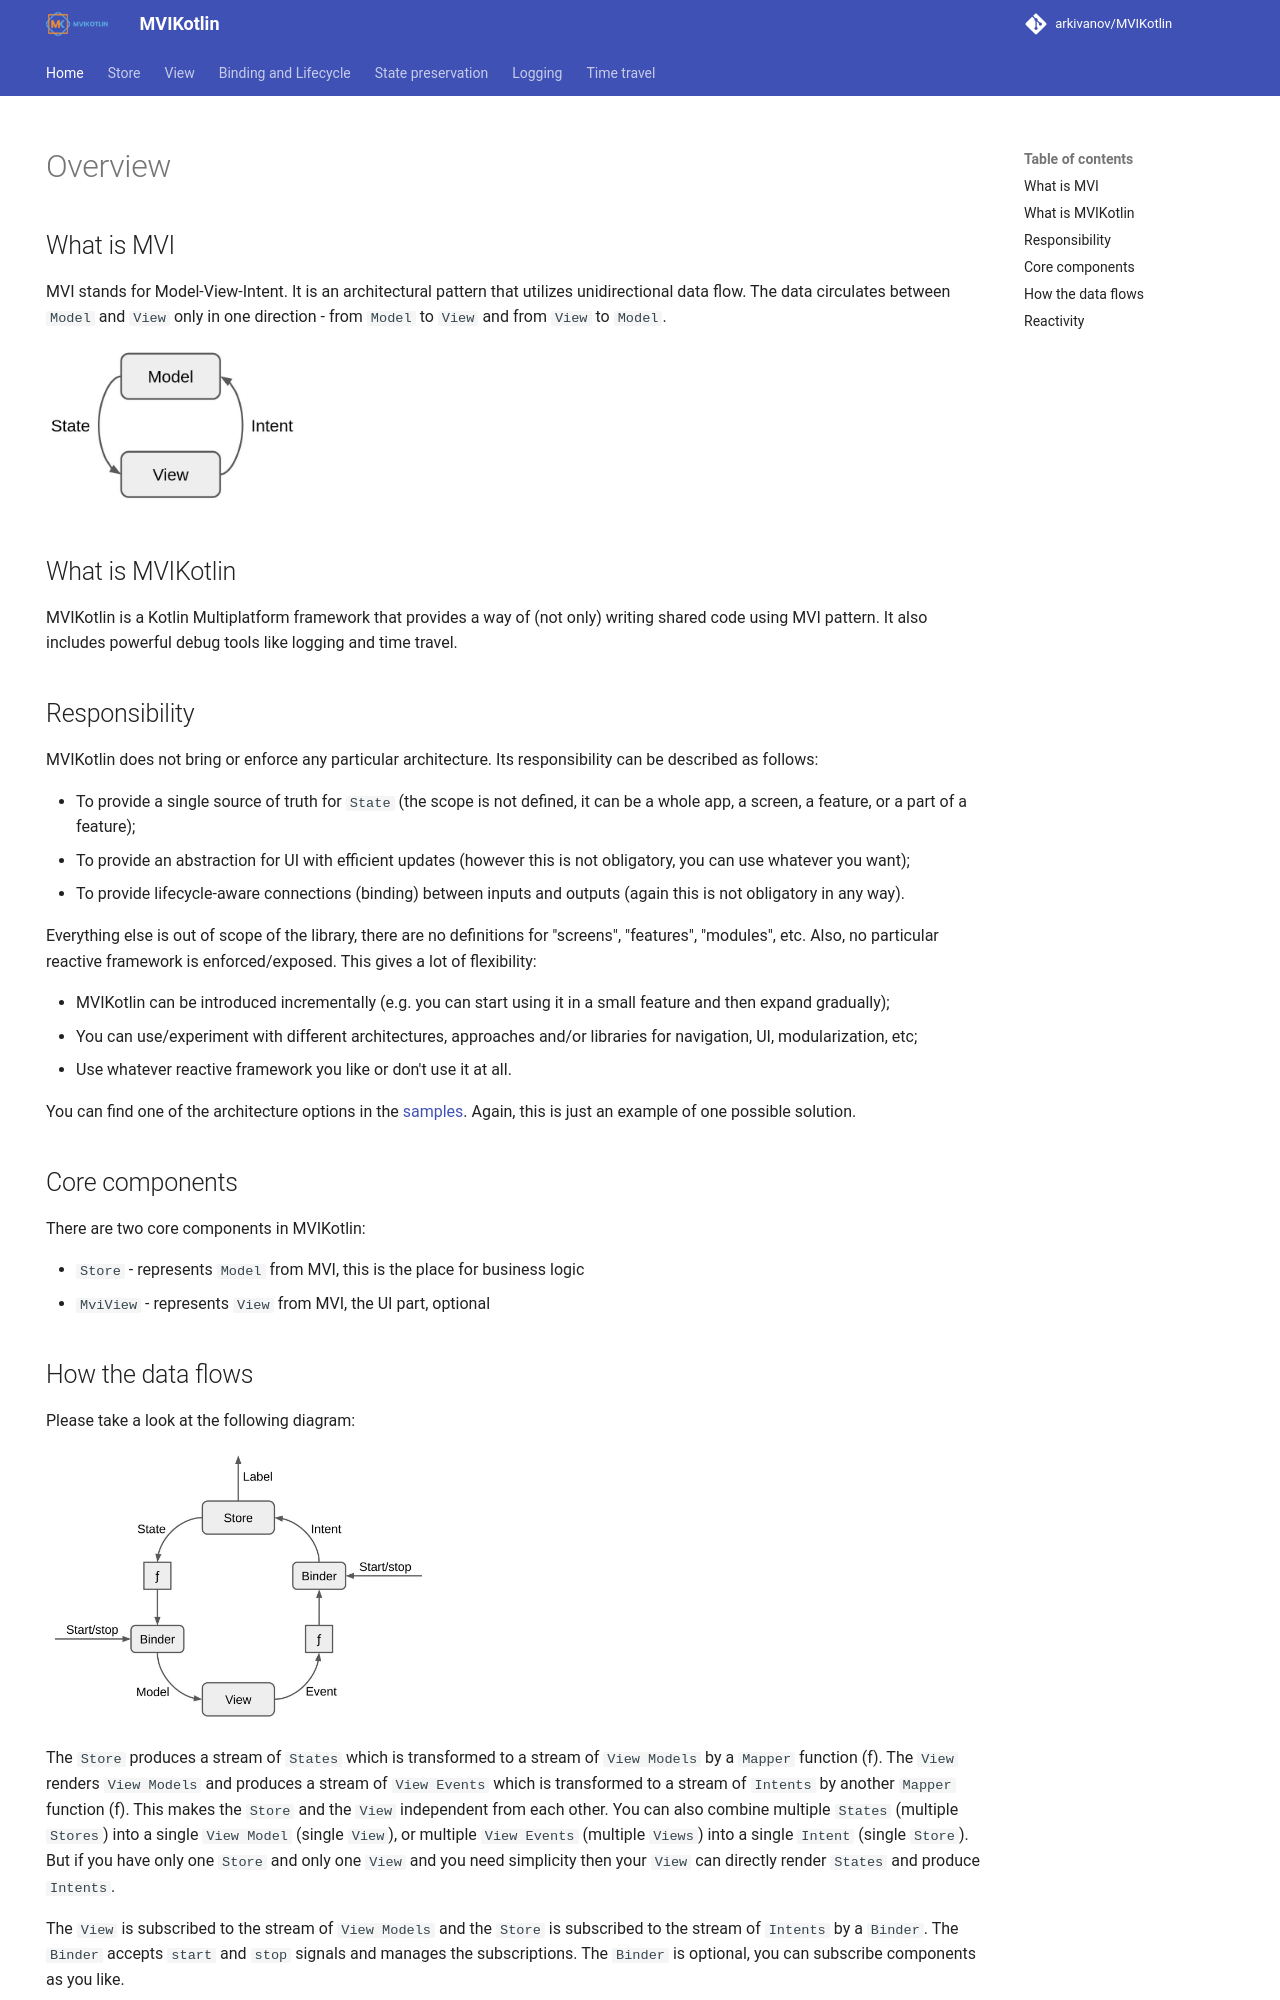

repository: arkivanov/MVIKotlin · page: index.html · generator: mkdocs

---
hide:
  - navigation
---

# Overview

## What is MVI

MVI stands for Model-View-Intent. It is an architectural pattern that utilizes unidirectional data flow. The data circulates between `Model` and `View` only in one direction - from `Model` to `View` and from `View` to `Model`.

<img src="media/mvi.jpg" width="256" alt="MVI pattern diagram">

## What is MVIKotlin

MVIKotlin is a Kotlin Multiplatform framework that provides a way of (not only) writing shared code using MVI pattern. It also includes powerful debug tools like logging and time travel.

## Responsibility

MVIKotlin does not bring or enforce any particular architecture. Its responsibility can be described as follows:

- To provide a single source of truth for `State` (the scope is not defined, it can be a whole app, a screen, a feature, or a part of a feature);
- To provide an abstraction for UI with efficient updates (however this is not obligatory, you can use whatever you want);
- To provide lifecycle-aware connections (binding) between inputs and outputs (again this is not obligatory in any way).

Everything else is out of scope of the library, there are no definitions for "screens", "features", "modules", etc. Also, no particular reactive framework is enforced/exposed. This gives a lot of flexibility:

- MVIKotlin can be introduced incrementally (e.g. you can start using it in a small feature and then expand gradually);
- You can use/experiment with different architectures, approaches and/or libraries for navigation, UI, modularization, etc;
- Use whatever reactive framework you like or don't use it at all.

You can find one of the architecture options in the [samples](https://github.com/arkivanov/MVIKotlin/tree/master/sample). Again, this is just an example of one possible solution.

## Core components

There are two core components in MVIKotlin:

- `Store` - represents `Model` from MVI, this is the place for business logic
- `MviView` - represents `View` from MVI, the UI part, optional
